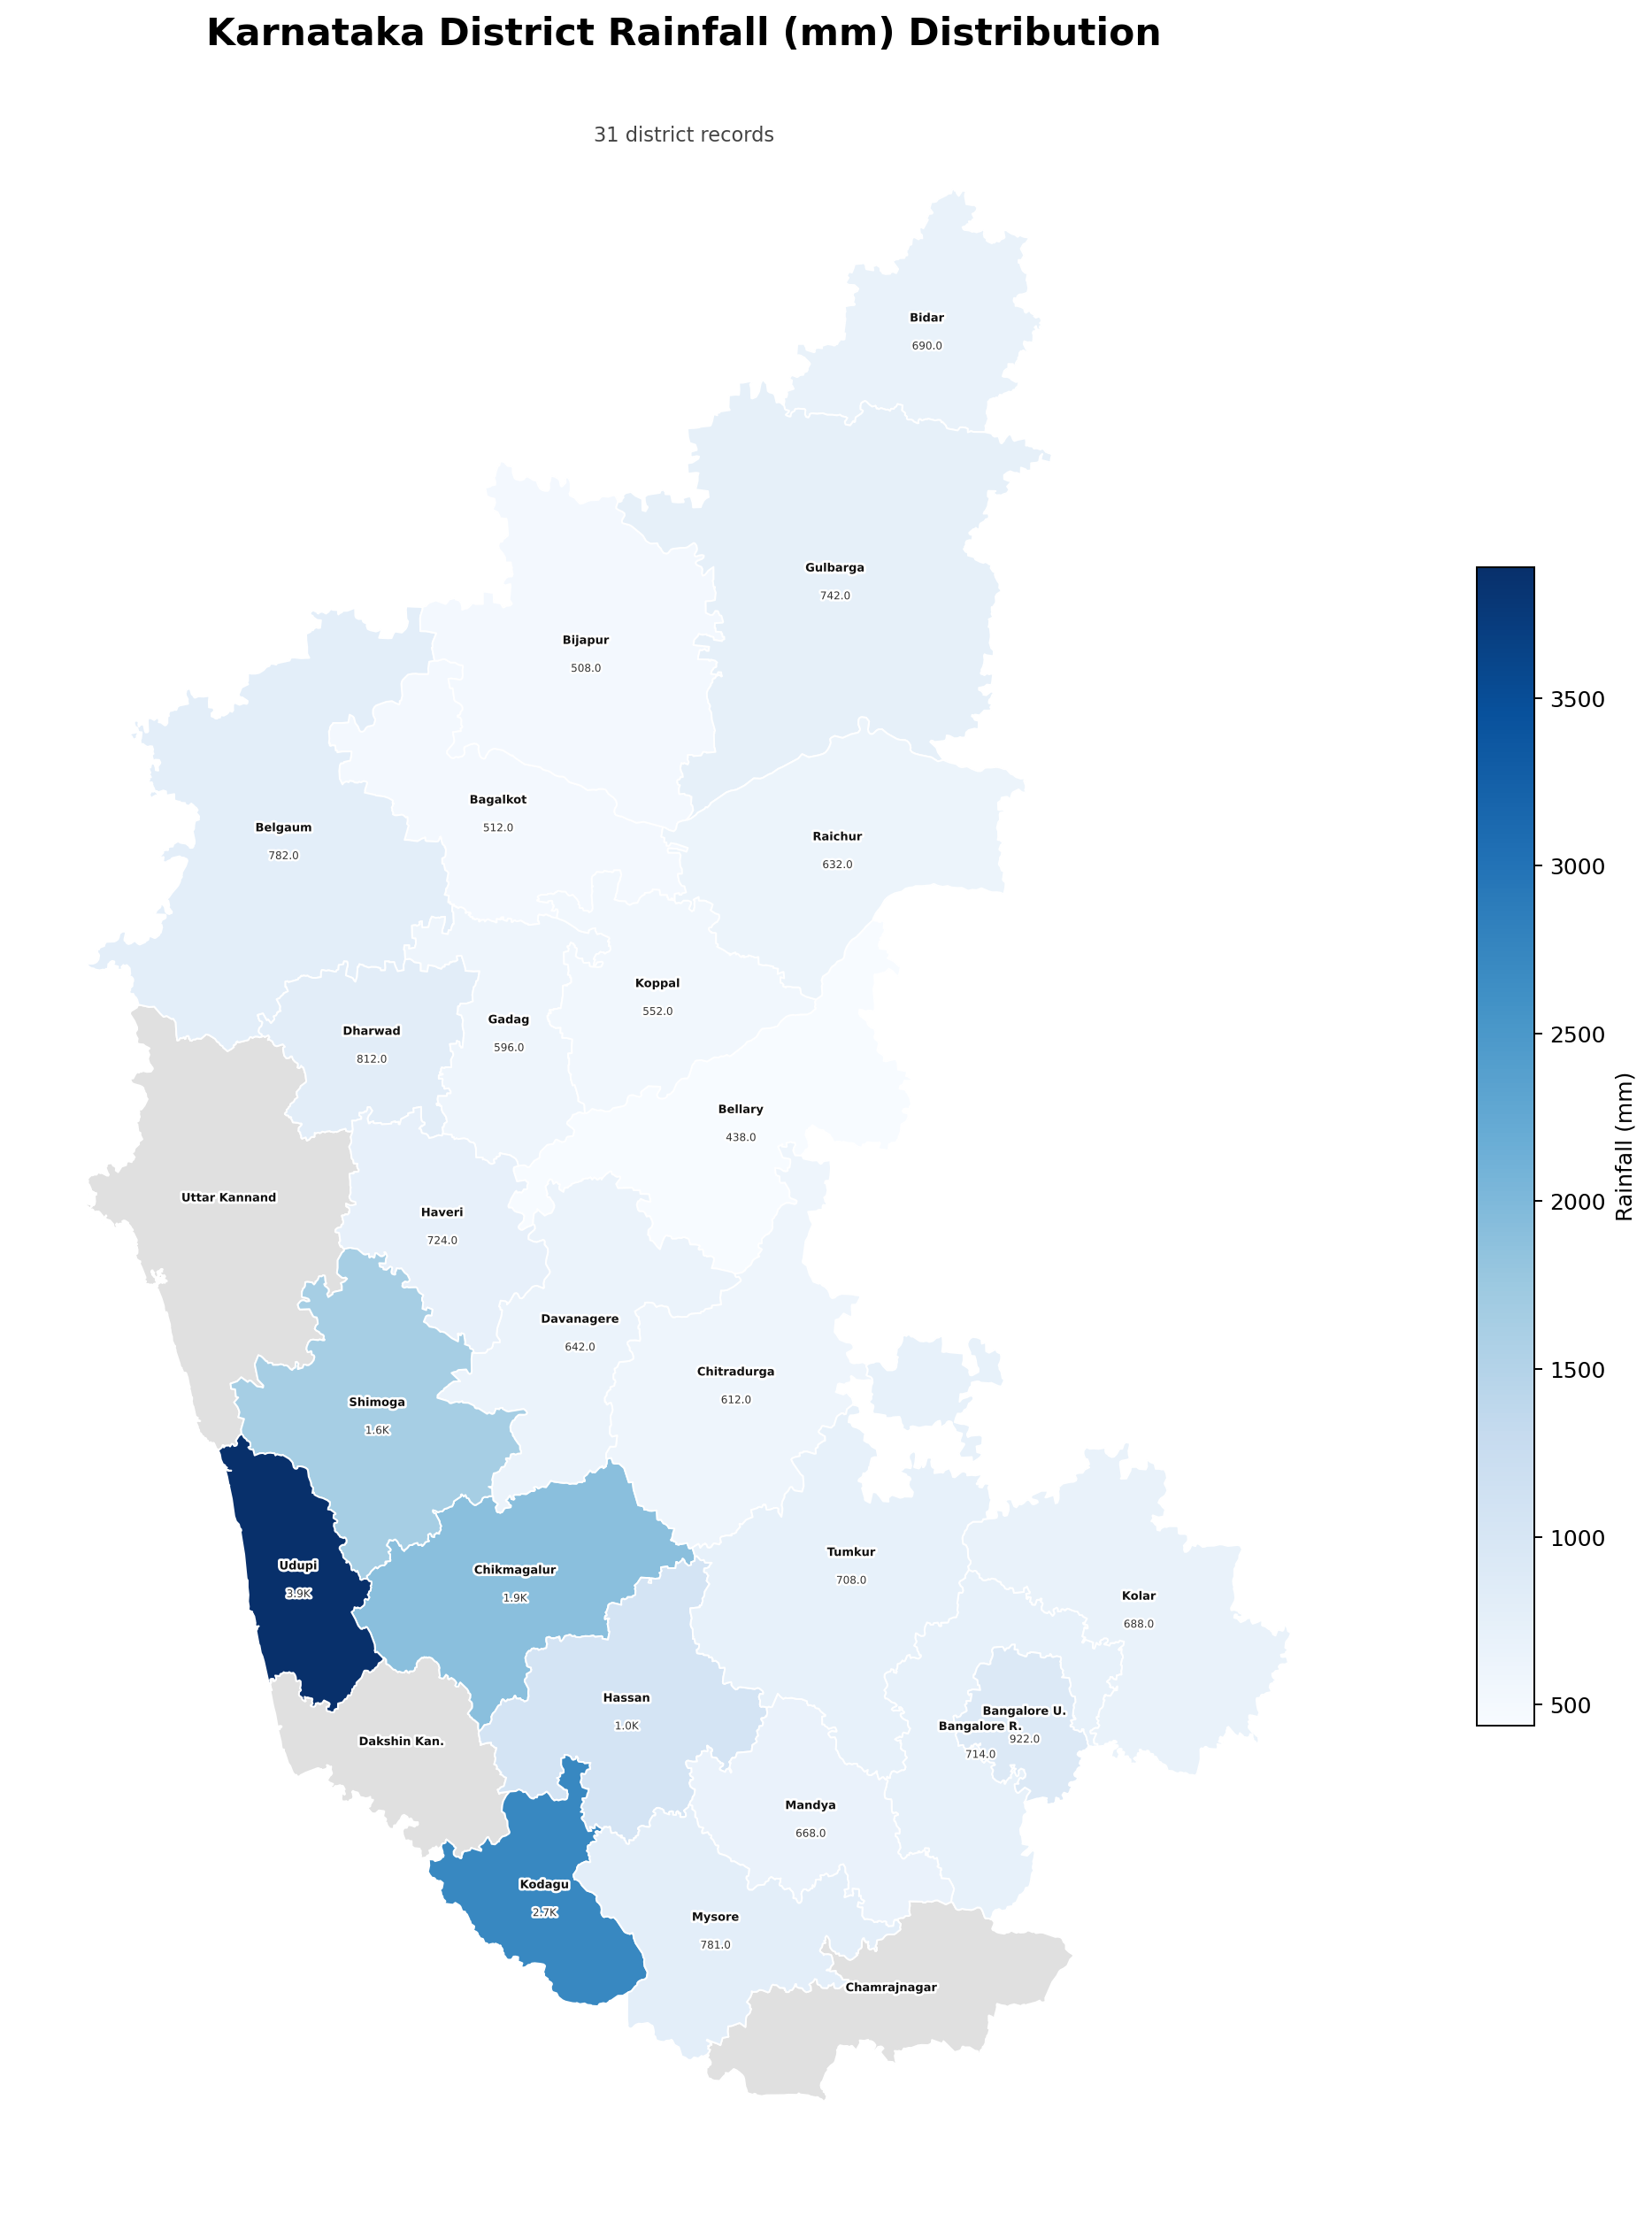

Data behind this chart, as committed beside it:
district, rainfall_mm
Bagalkot, 512
Ballari, 438
Belagavi, 782
Bengaluru Rural, 714
Bengaluru Urban, 922
Bidar, 690
Chamarajanagar, 801
Chikkaballapur, 706
Chikkamagaluru, 1895
Chitradurga, 612
Dakshina Kannada, 3740
Davanagere, 642
Dharwad, 812
Gadag, 596
Hassan, 1048
Haveri, 724
Kalaburagi, 742
Kodagu, 2720
Kolar, 688
Koppal, 552
Mandya, 668
Mysuru, 781
Raichur, 632
Ramanagara, 714
Shivamogga, 1648
Tumakuru, 708
Udupi, 3890
Uttara Kannada, 2480
Vijayanagara, 640
Vijayapura, 508
Yadgir, 702
